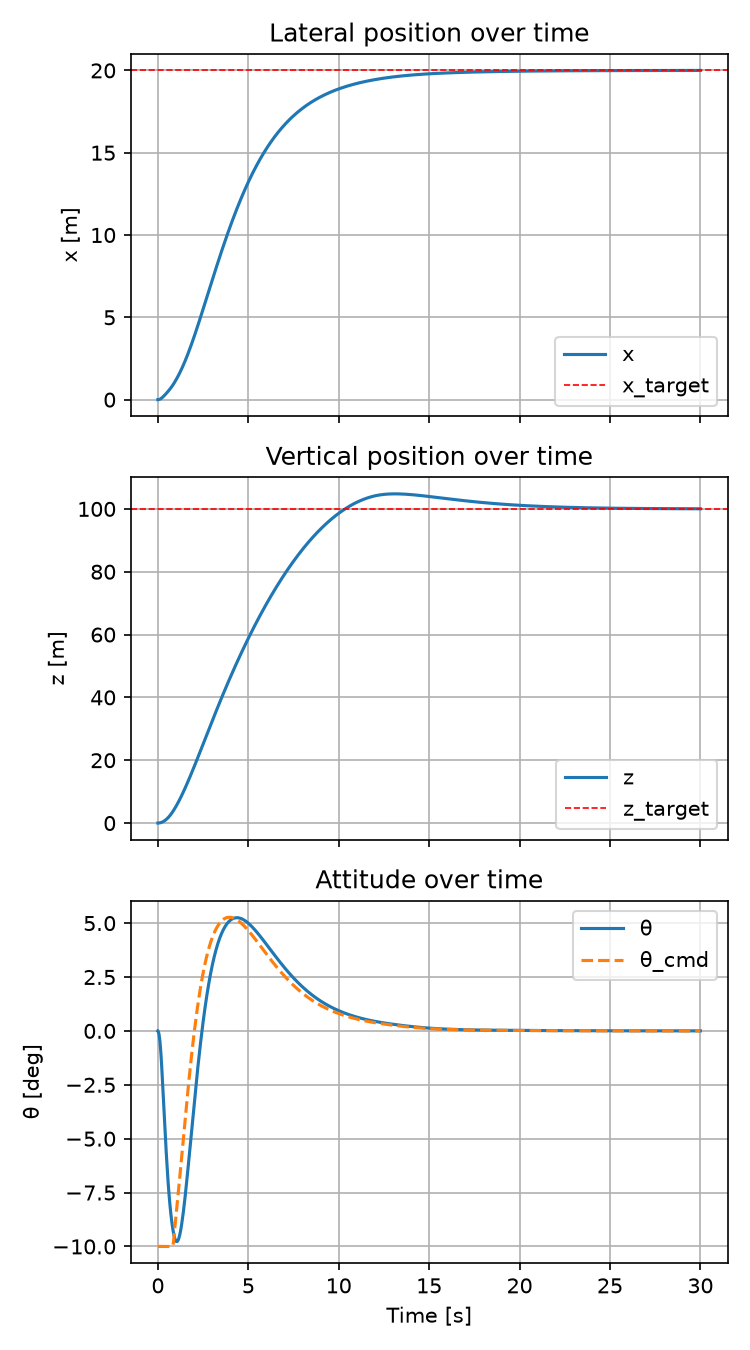

The table this chart was drawn from, first rows:
t, x, z, xdot, zdot, theta, thetadot
0.0, 0.0, 0.0, 0.0, 0.0, 0.0, 0.0
9.999999999999999e-05, 2.1657467903850945e-08, 5.2840375052985715e-08, 0.0004331, 0.001057, -6.497240338054974e-09, -0.0001299
0.0011, 2.6205552184210494e-06, 6.393685040883692e-06, 0.004765, 0.01162, -7.861660809046523e-07, -0.001429
0.0111, 0.0002669, 0.000651, 0.04809, 0.1173, -8.005249820517538e-05, -0.01442
0.0611, 0.008101, 0.01972, 0.2657, 0.6455, -0.002426, -0.0794
0.1111, 0.0269, 0.06519, 0.4873, 1.173, -0.00802, -0.1444
0.1611, 0.05697, 0.137, 0.7163, 1.698, -0.01687, -0.2094
0.2111, 0.09752, 0.2352, 0.8945, 2.234, -0.0286, -0.2559
0.2611, 0.1454, 0.3605, 1.015, 2.778, -0.0421, -0.2809
0.3111, 0.1983, 0.5131, 1.094, 3.326, -0.05642, -0.2895
0.3611, 0.2545, 0.6932, 1.149, 3.876, -0.07084, -0.2859
0.4111, 0.3129, 0.9007, 1.188, 4.426, -0.08486, -0.2735
0.4611, 0.3732, 1.136, 1.223, 4.977, -0.0981, -0.2552
0.5111, 0.4352, 1.398, 1.258, 5.528, -0.1103, -0.2332
0.5611, 0.4991, 1.689, 1.299, 6.078, -0.1214, -0.2092
0.6111, 0.5652, 2.006, 1.347, 6.612, -0.1312, -0.1847
0.6611, 0.6339, 2.349, 1.402, 7.123, -0.1399, -0.1606
0.7111, 0.7055, 2.718, 1.466, 7.611, -0.1473, -0.1376
0.7611, 0.7806, 3.11, 1.539, 8.077, -0.1536, -0.1162
0.8111, 0.8596, 3.525, 1.621, 8.521, -0.159, -0.09672
0.8611, 0.9428, 3.962, 1.709, 8.944, -0.1633, -0.07881
0.9111, 1.03, 4.419, 1.789, 9.347, -0.1668, -0.05857
0.9611, 1.122, 4.896, 1.864, 9.732, -0.1692, -0.0366
1.011, 1.217, 5.392, 1.935, 10.1, -0.1704, -0.01432
1.061, 1.315, 5.906, 2.006, 10.45, -0.1706, 0.007392
1.111, 1.417, 6.436, 2.078, 10.78, -0.1697, 0.02798
1.161, 1.523, 6.983, 2.15, 11.09, -0.1678, 0.04714
1.211, 1.632, 7.545, 2.223, 11.39, -0.165, 0.06467
1.261, 1.745, 8.121, 2.296, 11.66, -0.1614, 0.08051
1.311, 1.862, 8.711, 2.37, 11.93, -0.157, 0.09462
1.361, 1.982, 9.314, 2.443, 12.18, -0.152, 0.107
1.411, 2.106, 9.929, 2.515, 12.41, -0.1463, 0.1178
1.461, 2.234, 10.55, 2.587, 12.63, -0.1402, 0.127
1.511, 2.365, 11.19, 2.656, 12.83, -0.1337, 0.1348
1.561, 2.499, 11.84, 2.725, 13.02, -0.1268, 0.1411
1.611, 2.637, 12.49, 2.791, 13.2, -0.1196, 0.1461
1.661, 2.778, 13.16, 2.854, 13.37, -0.1122, 0.1499
1.711, 2.923, 13.83, 2.915, 13.52, -0.1046, 0.1526
1.761, 3.07, 14.51, 2.974, 13.67, -0.09692, 0.1543
1.811, 3.22, 15.2, 3.029, 13.8, -0.08918, 0.1551
1.861, 3.373, 15.89, 3.081, 13.92, -0.08142, 0.1551
1.911, 3.528, 16.59, 3.131, 14.03, -0.07368, 0.1543
1.961, 3.686, 17.29, 3.177, 14.13, -0.066, 0.1529
2.011, 3.846, 18, 3.22, 14.22, -0.0584, 0.1509
2.061, 4.008, 18.71, 3.26, 14.3, -0.05092, 0.1483
2.111, 4.172, 19.43, 3.296, 14.38, -0.04357, 0.1454
2.161, 4.337, 20.15, 3.329, 14.44, -0.03639, 0.142
2.211, 4.504, 20.88, 3.36, 14.5, -0.02938, 0.1384
2.261, 4.673, 21.6, 3.387, 14.55, -0.02255, 0.1345
2.311, 4.843, 22.33, 3.411, 14.59, -0.01593, 0.1303
2.361, 5.014, 23.06, 3.432, 14.62, -0.009521, 0.126
2.411, 5.186, 23.79, 3.45, 14.65, -0.00333, 0.1216
2.461, 5.359, 24.52, 3.465, 14.67, 0.002638, 0.1171
2.511, 5.533, 25.26, 3.477, 14.68, 0.008378, 0.1125
2.561, 5.707, 25.99, 3.487, 14.69, 0.01389, 0.1079
2.611, 5.881, 26.73, 3.495, 14.69, 0.01917, 0.1033
2.661, 6.056, 27.46, 3.499, 14.69, 0.02421, 0.09866
2.711, 6.231, 28.2, 3.502, 14.68, 0.02903, 0.0941
2.761, 6.406, 28.93, 3.502, 14.66, 0.03363, 0.08959
2.811, 6.581, 29.66, 3.5, 14.64, 0.03799, 0.08515
... 544 more rows
